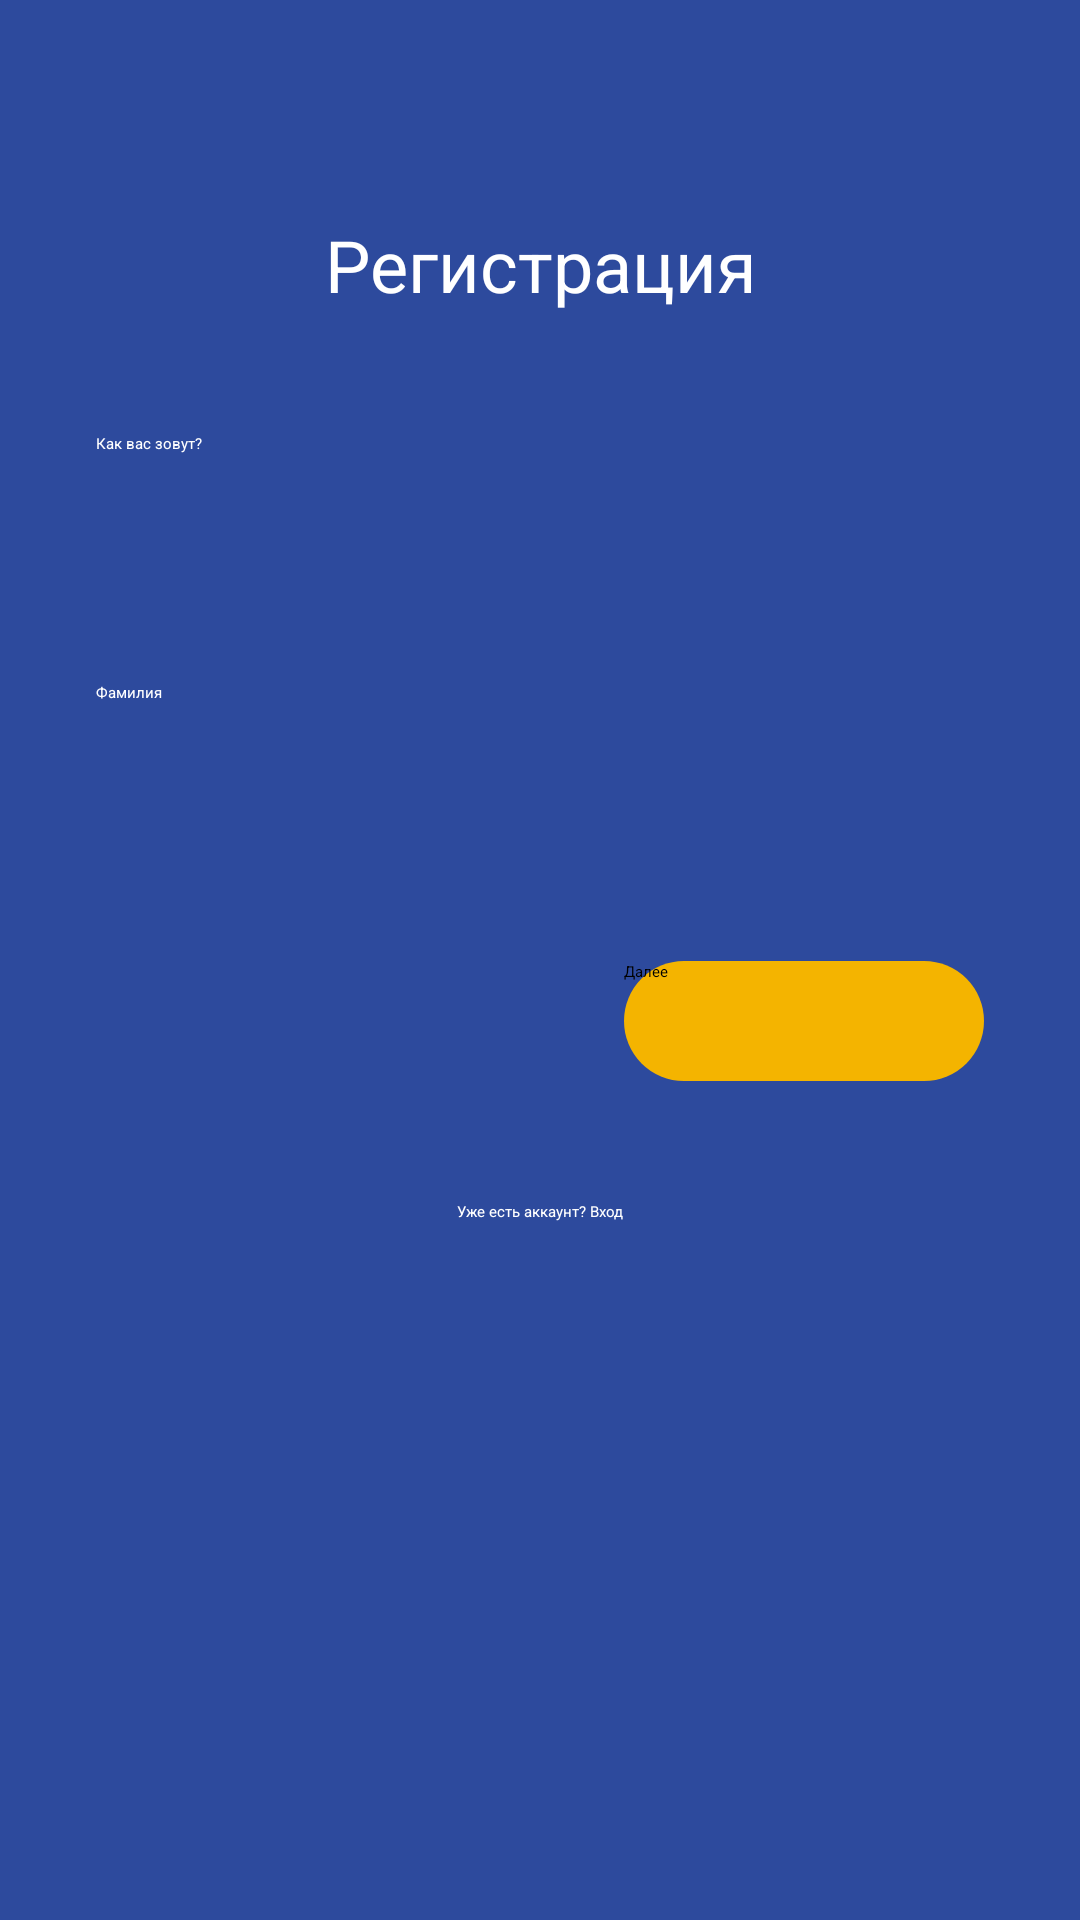

Here is an Android app screen rendered from its layout file. Give the layout XML and the strings, colors and styles it references.
<!-- AndroidManifest.xml: application theme Theme.MyApplication -->
<!-- res/layout/fragment_registration_name.xml -->
<?xml version="1.0" encoding="utf-8"?>
<LinearLayout xmlns:tools="http://schemas.android.com/tools"
    android:layout_width="match_parent"
    android:layout_height="match_parent"
    xmlns:app="http://schemas.android.com/apk/res-auto"
    android:orientation="vertical"
    android:padding="32dp"
    xmlns:android="http://schemas.android.com/apk/res/android"
    android:background="@color/prblue">

    <TextView
        android:textAlignment="center"
        android:layout_width="match_parent"
        android:layout_height="wrap_content"
        android:text="@string/registration"
        android:textSize="24sp"
        android:textColor="@color/white"
        android:layout_marginTop="40dp"
        android:layout_marginBottom="40dp"
        tools:ignore="HardcodedText" />

    <TextView
        android:id="@+id/name"
        android:text="@string/your_name"
        android:textColor="@color/white"
        android:layout_width="wrap_content"
        android:layout_height="wrap_content"
        tools:ignore="HardcodedText" />

    <EditText
        android:layout_gravity="center"
        android:id="@+id/editName"
        android:layout_width="wrap_content"
        android:minWidth="400dp"
        android:layout_height="48dp"
        android:layout_marginTop="8dp"
        android:autofillHints="no"
        android:background="@drawable/bg_card"
        android:inputType="text"
        android:labelFor="@+id/name"
        android:padding="16dp" />

    <TextView
        android:id="@+id/surname"
        android:text="@string/surname"
        android:textColor="@color/white"
        android:layout_marginTop="20dp"
        android:layout_width="wrap_content"
        android:layout_height="wrap_content"
        tools:ignore="HardcodedText" />

    <EditText
        android:layout_gravity="center"
        android:labelFor="@+id/surname"
        android:id="@+id/editSurname"
        android:layout_width="wrap_content"
        android:layout_height="48dp"
        android:minWidth="400dp"
        android:layout_marginTop="8dp"
        android:background="@drawable/bg_card"
        android:importantForAutofill="no"
        android:inputType="text"
        android:padding="16dp"/>

    <Button
        android:id="@+id/btnNext"
        android:layout_width="120dp"
        android:layout_height="40dp"
        android:text="Далее"
        android:textColor="@android:color/black"
        app:backgroundTint="@null"
        android:background="@drawable/btn_yellow"
        android:layout_gravity="end"
        android:layout_marginTop="30dp"
        tools:ignore="HardcodedText" />

    <TextView
        android:id="@+id/login"
        android:textAlignment="center"
        android:layout_width="match_parent"
        android:layout_height="wrap_content"
        android:text="@string/enable_account"
        android:textColor="@color/white"
        android:layout_margin="40dp"
        tools:ignore="HardcodedText" />

</LinearLayout>
<!-- resources referenced by this layout -->
<resources>
  <color name="prblue">#2D4A9D</color>
  <color name="white">#FFFFFFFF</color>
  <!-- drawable btn_yellow (drawable) -->
  <shape xmlns:android="http://schemas.android.com/apk/res/android">
      <solid android:color="#F4B400"/>
      <corners android:radius="30dp"/>
  </shape>
  <string name="enable_account">Уже есть аккаунт? Вход</string>
  <string name="registration">Регистрация</string>
  <string name="surname">Фамилия</string>
  <string name="your_name">Как вас зовут?</string>
</resources>
